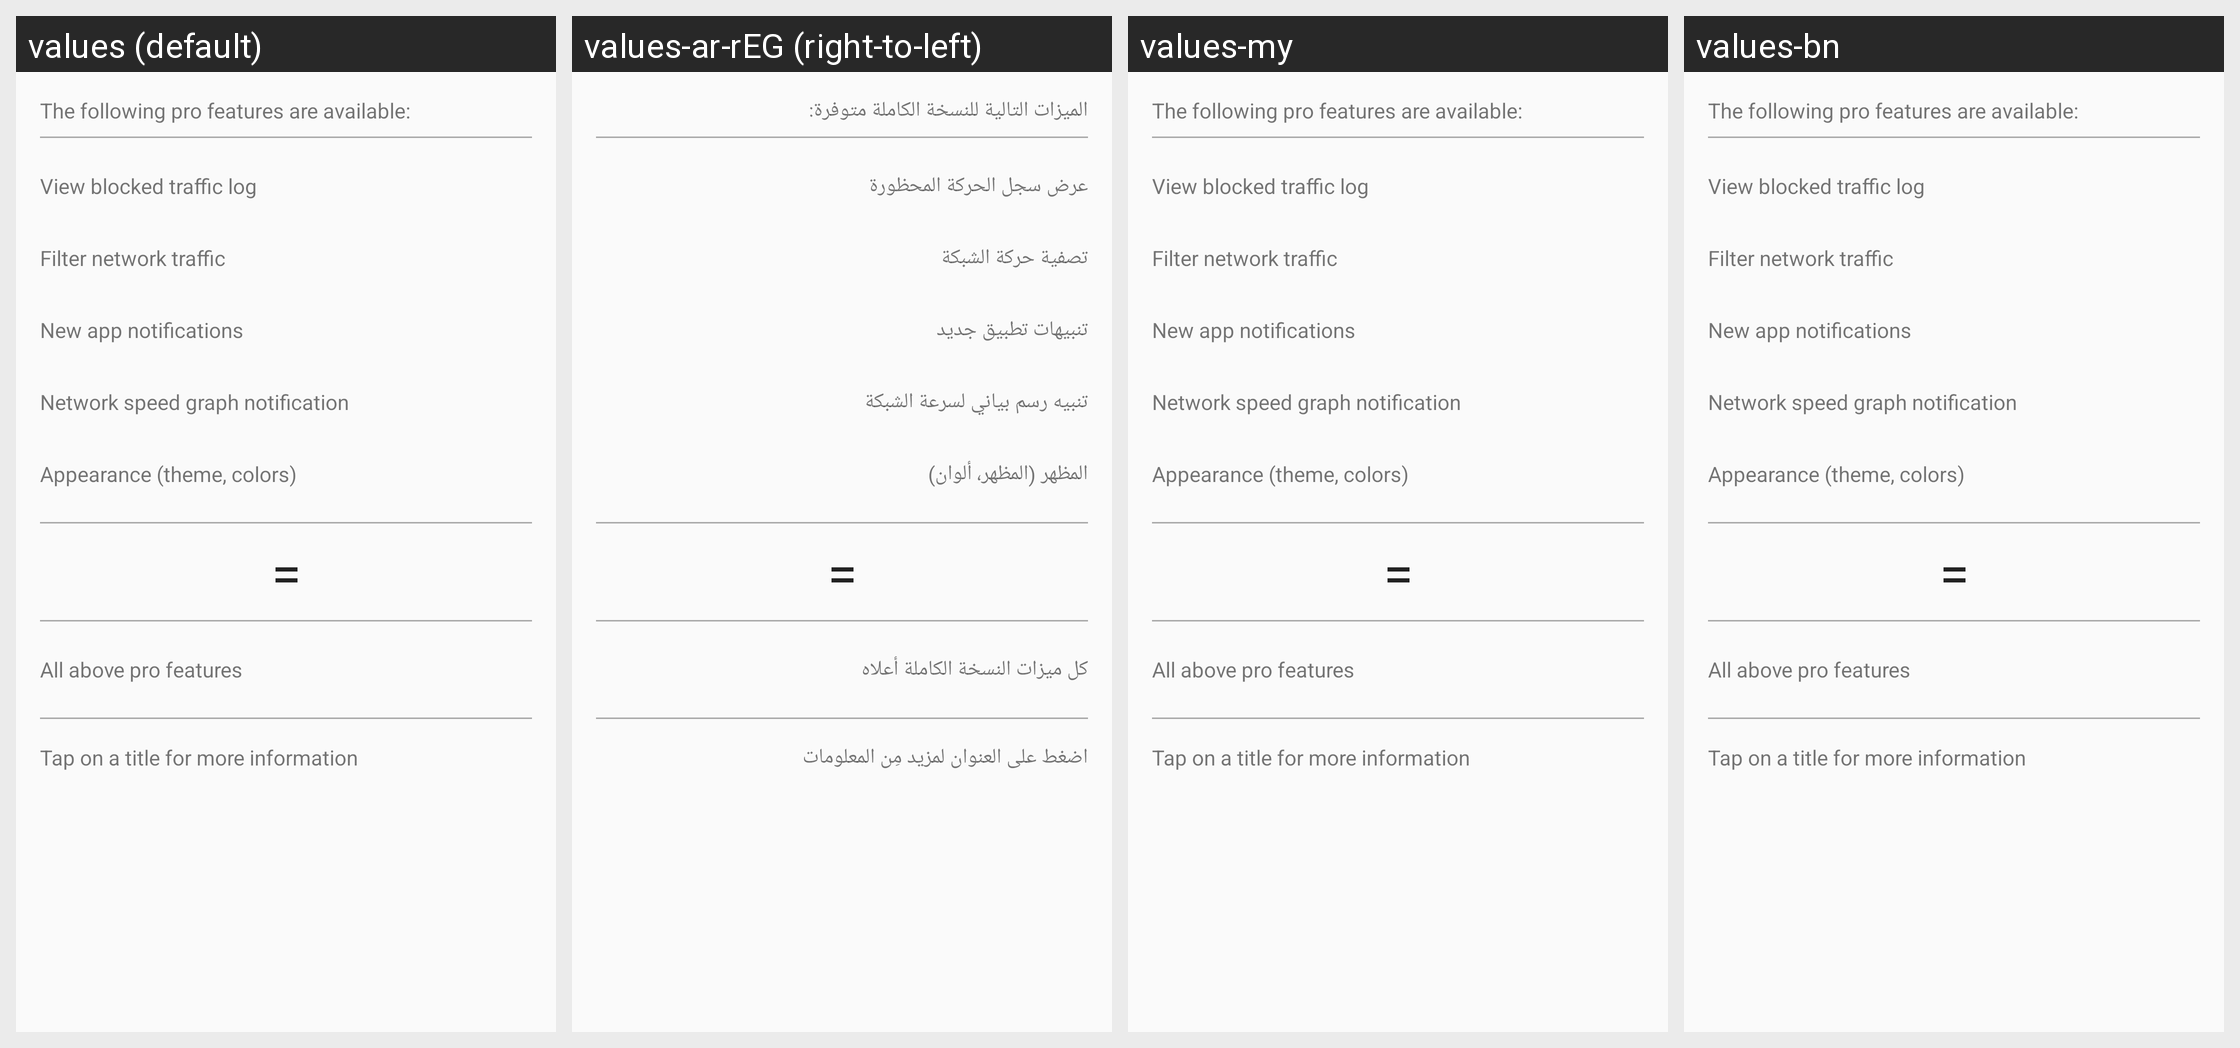

For this localized Android screen grid, give each drawn string resource with its value in every locale shown.
Android screen res/layout/pro.xml rendered under 4 locales, left to right: values (default), values-ar-rEG (right-to-left), values-my, values-bn. Device: Nexus 5 (rendered at 1080×1920; each locale shown at half size, 540×960, under a caption strip naming it); theme AppThemeTeal.
Other locales in the repository, not shown: values-ar, values-ar-rBH, values-az, values-az-rAZ, values-bg, values-bg-rBG, values-ca, values-cs, values-cs-rCZ, values-da, values-da-rDK, values-de, values-de-rDE, values-el, values-el-rGR, values-en, values-es, values-et, values-eu, values-fa, values-fa-rIR, values-fi, values-fr, values-fr-rFR, values-he, values-hi, values-hr, values-hr-rHR, values-hu, values-id, values-in-rID, values-it, values-iw, values-ja, values-ja-rJP, values-ka, values-ko, values-ko-rKR, values-lt, values-lv, values-ml-rIN, values-nb, values-nl, values-nl-rNL, values-no, values-no-rNO, values-pl, values-pt-rBR, values-pt-rPT, values-ro, values-ro-rRO, values-ru, values-ru-rRU, values-si-rLK, values-sk, values-sk-rSK, values-sl, values-sl-rSI, values-sr, values-sr-rSP, values-sv-rSE, values-ta, values-ta-rIN, values-tl, values-tl-rPH, values-tr, values-ug, values-ug-rCN, values-uk, values-uk-rUA, values-vi, values-zh-rCN, values-zh-rTW.
Strings drawn on this screen, with the default value and each locale's value (text and hints the layout hard-codes, and strings that could not be matched under every locale, appear in the picture but are not listed):

title_pro_description
  values: The following pro features are available:
  values-ar-rEG: الميزات التالية للنسخة الكاملة متوفرة:
  values-my: The following pro features are available:
  values-bn: The following pro features are available:

title_pro_log
  values: View blocked traffic log
  values-ar-rEG: عرض سجل الحركة المحظورة
  values-my: View blocked traffic log
  values-bn: View blocked traffic log

title_pro_filter
  values: Filter network traffic
  values-ar-rEG: تصفية حركة الشبكة
  values-my: Filter network traffic
  values-bn: Filter network traffic

title_pro_notify
  values: New app notifications
  values-ar-rEG: تنبيهات تطبيق جديد
  values-my: New app notifications
  values-bn: New app notifications

title_pro_speed
  values: Network speed graph notification
  values-ar-rEG: تنبيه رسم بياني لسرعة الشبكة
  values-my: Network speed graph notification
  values-bn: Network speed graph notification

title_pro_theme
  values: Appearance (theme, colors)
  values-ar-rEG: المظهر (المظهر، ألوان)
  values-my: Appearance (theme, colors)
  values-bn: Appearance (theme, colors)

title_pro_all
  values: All above pro features
  values-ar-rEG: كل ميزات النسخة الكاملة أعلاه
  values-my: All above pro features
  values-bn: All above pro features

title_pro_details
  values: Tap on a title for more information
  values-ar-rEG: اضغط على العنوان لمزيد مِن المعلومات
  values-my: Tap on a title for more information
  values-bn: Tap on a title for more information
